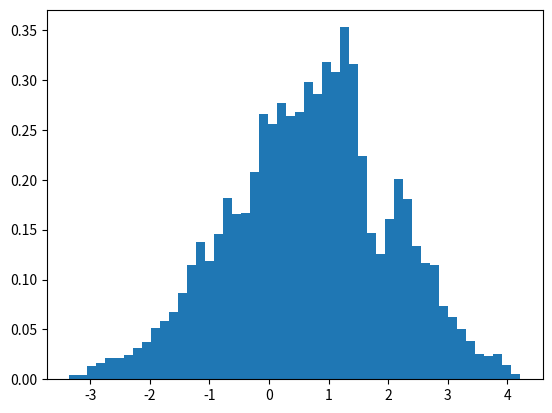

Recreate this plot in Python.
import numpy as np
import matplotlib.pyplot as plt
from numpy.random import uniform 
import scipy.stats as stats
from scipy.special import gamma, factorial

### MCMC ASSIGNMENT 1 ###
#Create an MCMC that draws from Student-t distribution

#Since we want to output a student-t distribution, our estimated parameter needs to be the data we want 
#to model, so x_i is going to be our jumps

#Now create our likelihood function
#inputs are x: jump (aka simulated data point), mu,sig,nu: parameters of the distribution
def loglike(x):
    mu = 1
    sig = 1
    nu = 3

    a = (gamma((nu+1)/2) / (gamma(nu/2) * np.sqrt(2*np.pi)*sig))
    b = (1 + (1/nu)*((x - mu)/sig)**2)**(-0.5*(nu+1))
    pi = a * b
    #now impliment flat priors for our parameters - mu, nu, and sig cannot go below 0
    if mu < 0 or sig < 0.1 or nu < 0:
       return (-1e6)
    return(np.sum(np.log(pi))) #returns sum of the logs

#create the MCMC
#inputs are starting point, jump size, number of points until convergence 
def mcmc(alp, conv):
    x_0 = alp #starting point
    naccept = 0 #counter for acceptance
    accepted_values = [] #array for all accepted values
    step_iter = [] #array that matches all accepted values
    dist_data = []

    #create the jump
    for i in range(0, conv):

        #proposal distribution is a gaussian, with jump size alpha, mean (???)
        new_step = x_0 + stats.norm(0, alp).rvs()
       # print('current new step', new_step)
        #calculate Hastings ratio - difference of the logs
        y = loglike(new_step) - loglike(x_0)
        #now we want the negative number to be chosen, so compare to 0
        ratio =min(0, y)
        #print("the ratio is" , np.exp(ratio))
        #generate a random number between 0 and 1
        u = np.random.uniform(0,1)
        #print("the random number is", u)
        #print("the current jump is", x_0)
        #we need to re-exponentiate the log ratio to compare it to the random number
        if u < np.exp(ratio):
            #accept the point
            naccept = naccept + 1
            x_0 = new_step
            accepted_values.append(new_step)
            step_iter.append(i)
        else:
            accepted_values.append(x_0)
        #print("the new alpha will be", x_0)
        #print(' -----------')
        #print(' -----------')
    #if we want to model a student t distribution, and the parameter we are estimating is the "data"
    #that you put into a student-t dist, then to get out a distribution we need to feed each accepted jump 
    #through the student-t distribution (our likelihood)
    '''''
        for j in accepted_values:
            mu = 1
            sig = 1
            nu = 3

            a = (gamma((nu+1)/2) / (gamma(nu/2) * np.sqrt(2*np.pi)*sig))
            b = (1 + (1/nu)*((j - mu)/sig)**2)**(-0.5*(nu+1))
            pi = a * b
            dist_data.append(pi)
    '''
    print(len(accepted_values))
    plt.hist(accepted_values, bins=50, density=True)
    plt.show()

    return(accepted_values, naccept, step_iter)

mcmc(0.1, 10000)

